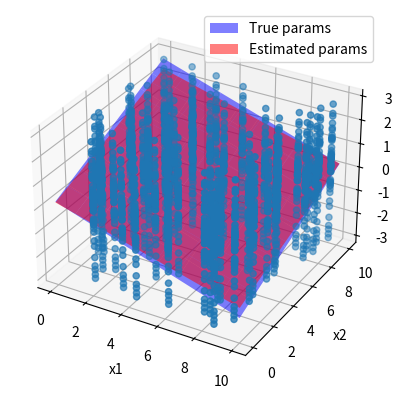

Source code (Python):
#%%
import numpy as np
import matplotlib.pyplot as plt
np.random.seed(42)

N = 50 # number of points
mu = 0 # mean value of noise
sig2 = 1 # variance of noise
theta = np.array([0.25, -0.25, 0.25])
x_min = 0  # min value of x for data generation
x_max = 10 # max value of x for data generation

# Data generation
X = np.random.uniform(x_min,x_max,(N,3))
theta = theta[:,np.newaxis]
X[:,0] = 1

# Noise with mean mu and std sigma
eta = np.random.normal(mu, np.sqrt(sig2), (X.shape[0],1))
y = X @ theta + eta
theta_hat = np.linalg.solve(X.T @ X, X.T @ y) # numerically stable solving of theta

# Plot of plane generated by true parameters
fig = plt.figure()
x1,x2 = np.meshgrid(np.linspace(x_min,x_max,10), np.linspace(x_min,x_max,10))
z = theta[0] + theta[1]*x1 + theta[2]*x2
ax = plt.axes(projection='3d')
ax.scatter(X[:,1], X[:,2], y)
s = ax.plot_surface(x1,x2,z, facecolor='blue', label='True params', alpha=.5)
s._facecolors2d = s._facecolor3d
s._edgecolors2d = s._edgecolor3d

# Plot of plane generated by true parameters
z = theta_hat[0] + theta_hat[1]*x1 + theta_hat[2]*x2
s = ax.plot_surface(x1,x2,z, facecolor='red', label='Estimated params', alpha=.5)
s._facecolors2d = s._facecolor3d
s._edgecolors2d = s._edgecolor3d
ax.set_xlabel("x1")
ax.set_ylabel("x2")
ax.set_zlabel("y")
ax.legend()
plt.show()